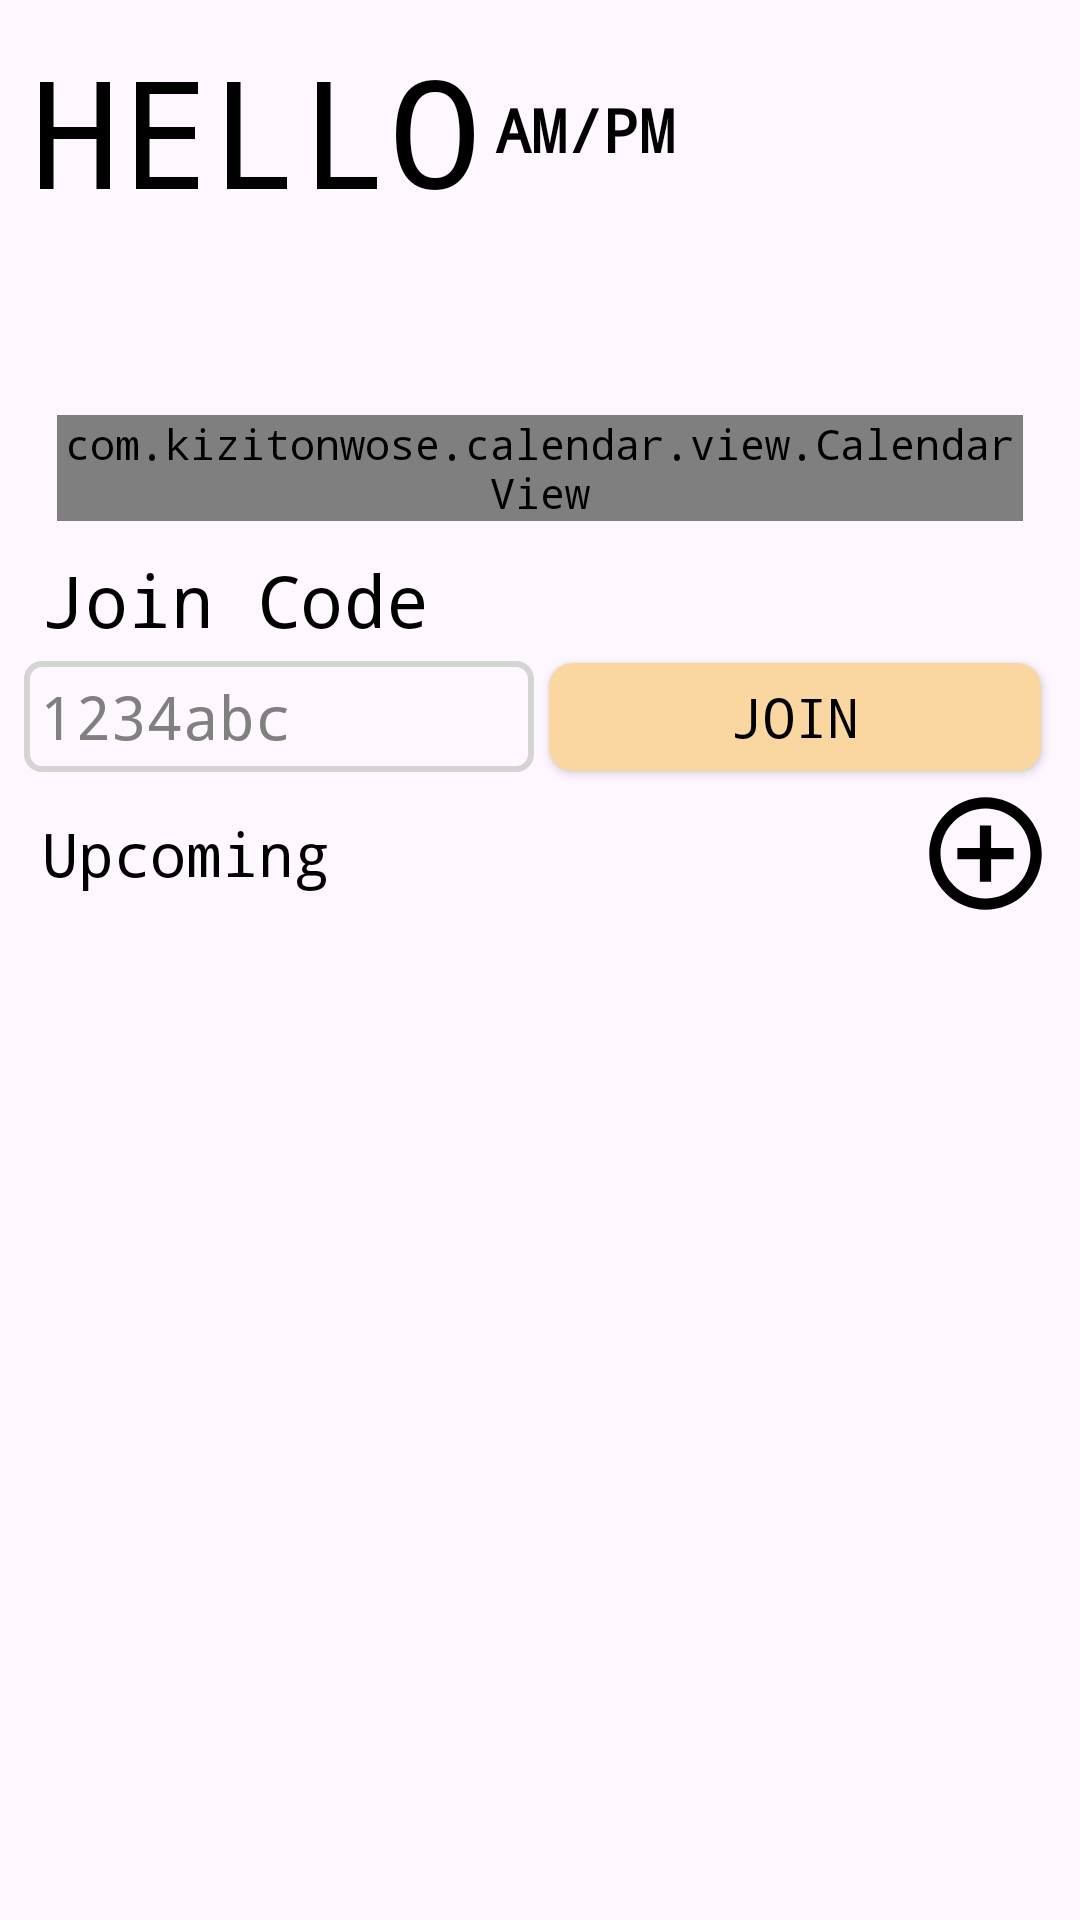

Reconstruct the res/layout file that produces this screen, plus the resources it refers to.
<!-- AndroidManifest.xml: application theme Base.Theme.SocialSync.LightMode -->
<!-- res/layout/fragment_dashboard.xml -->
<?xml version="1.0" encoding="utf-8"?>
<LinearLayout xmlns:android="http://schemas.android.com/apk/res/android"
    xmlns:app="http://schemas.android.com/apk/res-auto"
    xmlns:tools="http://schemas.android.com/tools"
    android:layout_width="match_parent"
    android:layout_height="match_parent"
    android:orientation="vertical"
    tools:context=".DashboardFragment">
    


    <LinearLayout
        android:layout_width="match_parent"
        android:layout_height="wrap_content"
        android:orientation="horizontal"
        android:padding="10dp">

        <TextView
            android:id="@+id/timeTextView"
            android:layout_width="wrap_content"
            android:layout_height="wrap_content"
            android:layout_gravity="bottom"
            android:text="HELLO"
            android:textSize="50sp" />

        <TextView
            android:id="@+id/amPmTextView"
            style="@style/subtitle"
            android:layout_width="wrap_content"
            android:layout_height="wrap_content"
            android:layout_gravity="center"
            android:textStyle="bold"
            android:layout_marginStart="5dp"
            android:text="AM/PM" />
    </LinearLayout>


    <androidx.core.widget.NestedScrollView
        android:layout_width="match_parent"
        android:layout_height="0dp"
        android:layout_weight="1">

        <LinearLayout
            android:layout_width="match_parent"
            android:layout_height="match_parent"
            android:orientation="vertical">


            <LinearLayout
                android:layout_width="match_parent"
                android:layout_height="wrap_content"
                android:layout_marginHorizontal="9dp"
                android:background="@drawable/calendar_background"
                android:orientation="vertical"
                android:padding="10dp">

                <TextView
                    android:id="@+id/monthText"
                    android:layout_width="match_parent"
                    android:layout_height="wrap_content"
                    android:gravity="center"
                    android:paddingBottom="20dp"
                    android:textSize="16sp"
                    android:textStyle="bold" />

                <com.kizitonwose.calendar.view.CalendarView
                    android:id="@+id/calendarView"
                    android:layout_width="match_parent"
                    android:layout_height="wrap_content"
                    app:cv_dayViewResource="@layout/calendar_day_layout"
                    app:cv_monthHeaderResource="@layout/calendar_day_titles_container" />
            </LinearLayout>

            <TextView
                android:id="@+id/joinCode"
                android:layout_width="wrap_content"
                android:layout_height="wrap_content"
                android:layout_marginStart="9dp"
                android:paddingHorizontal="5dp"
                android:text="@string/join_code"
                android:textSize="24sp"
                app:layout_constraintStart_toStartOf="parent"
                app:layout_constraintTop_toBottomOf="@+id/calendarView" />

            <LinearLayout
                android:layout_width="match_parent"
                android:layout_height="wrap_content"
                android:orientation="horizontal"
                android:layout_marginHorizontal="3dp"
                android:paddingHorizontal="5dp">

                <EditText
                    android:id="@+id/roomCode"
                    style="@style/EditTextbox"
                    android:layout_width="wrap_content"
                    android:layout_height="wrap_content"
                    android:layout_gravity="center"
                    android:layout_weight="1"
                    android:gravity="start"
                    android:hint="@string/_2137"
                    android:importantForAutofill="no"
                    android:inputType="text"
                    android:maxLength="6"
                    android:paddingHorizontal="20dp"
                    android:textAppearance="@style/subtitle"
                    android:textColorHint="#808080"
                    android:textSize="20dp"/>


                <androidx.appcompat.widget.AppCompatButton
                    android:id="@+id/joinButton"
                    android:textSize="18sp"
                    android:layout_width="wrap_content"
                    android:layout_height="36dp"
                    android:layout_gravity="center"
                    android:layout_marginLeft="20dp"
                    android:layout_marginHorizontal="5dp"
                    android:layout_marginVertical="5dp"
                    android:layout_weight="1"
                    android:background="@drawable/button_normal"
                    android:text="@string/join"
                    android:textColor="@color/black"
                    app:layout_constraintEnd_toEndOf="parent"
                    app:layout_constraintStart_toEndOf="@+id/roomCode"
                    app:layout_constraintTop_toBottomOf="@+id/joinCode" />

            </LinearLayout>

            <LinearLayout
                android:layout_width="match_parent"
                android:layout_height="wrap_content"
                android:layout_marginHorizontal="9dp"
                android:orientation="horizontal">

                <TextView
                    android:id="@+id/upcoming"
                    android:layout_width="wrap_content"
                    android:layout_height="wrap_content"
                    android:layout_gravity="center"
                    android:layout_weight="1"
                    android:paddingHorizontal="5dp"
                    android:text="@string/upcoming"
                    android:textSize="20sp" />

                <ImageView
                    android:id="@+id/addEvent"
                    android:layout_width="45dp"
                    android:layout_height="45dp"
                    android:contentDescription="@string/button_to_add_events"
                    android:src="@drawable/add_event_icon"
                    app:layout_constraintEnd_toEndOf="parent"
                    app:layout_constraintTop_toBottomOf="@+id/joinButton"
                    app:tint="@color/black" />

            </LinearLayout>

            <androidx.recyclerview.widget.RecyclerView
                android:id="@+id/upcomingEvents_recyclerView"
                android:layout_width="match_parent"
                android:layout_height="wrap_content"
                tools:listitem="@layout/event_item" />


        </LinearLayout>

    </androidx.core.widget.NestedScrollView>

</LinearLayout>
<!-- res/layout/calendar_day_layout.xml (included above) -->
<?xml version="1.0" encoding="utf-8"?>
<LinearLayout xmlns:android="http://schemas.android.com/apk/res/android"
    android:layout_width="match_parent"
    android:layout_height="match_parent"
    android:orientation="vertical">

    <TextView
        android:id="@+id/calendarDayText"
        android:layout_width="match_parent"
        android:layout_height="match_parent"
        android:gravity="center"
        android:textSize="16sp"
        android:layout_margin="-2dp" />

</LinearLayout>
<!-- res/layout/event_item.xml (included above) -->
<?xml version="1.0" encoding="utf-8"?>
<LinearLayout xmlns:android="http://schemas.android.com/apk/res/android"
    xmlns:app="http://schemas.android.com/apk/res-auto"
    android:layout_width="match_parent"
    android:layout_height="wrap_content"
    android:baselineAligned="false"
    android:orientation="horizontal"
    android:paddingHorizontal="8dp"
    android:paddingVertical="2dp">

    <androidx.cardview.widget.CardView
        android:layout_width="match_parent"
        android:layout_height="wrap_content"
        app:cardCornerRadius="9dp"
        app:cardUseCompatPadding="true">

        <LinearLayout
            android:id="@+id/eventLL"
            android:layout_width="match_parent"
            android:layout_height="wrap_content"
            android:background="@drawable/orange_gradient"
            android:padding="16dp">

            
            <LinearLayout
                android:layout_width="0dp"
                android:layout_height="wrap_content"
                android:layout_weight="1"
                android:orientation="vertical">

                <TextView
                    android:id="@+id/eventNameTextView"
                    android:layout_width="wrap_content"
                    android:layout_height="wrap_content"
                    android:text="Event Name"
                    android:textSize="18sp"
                    android:textStyle="bold" />

                <TextView
                    android:id="@+id/timeTextView"
                    android:layout_width="wrap_content"
                    android:layout_height="wrap_content"
                    android:text="Start Time - End Time"
                    android:textSize="12sp" />

                <TextView
                    android:id="@+id/dateTextView"
                    android:layout_width="wrap_content"
                    android:layout_height="wrap_content"
                    android:text="Date"
                    android:textSize="12sp" />

            </LinearLayout>

            
            <LinearLayout
                android:layout_width="wrap_content"
                android:layout_height="wrap_content"
                android:orientation="vertical">

                <ImageView
                    android:id="@+id/imageView"
                    android:layout_width="40dp"
                    android:layout_height="40dp"
                    android:layout_weight="1"
                    android:layout_gravity="center"
                    android:src="@drawable/default_icon" />

                <TextView
                    android:id="@+id/temperatureTextView"
                    android:layout_width="wrap_content"
                    android:layout_height="wrap_content"
                    android:layout_gravity="center"
                    android:text="Loading..."
                    android:textSize="12sp" />

            </LinearLayout>


        </LinearLayout>

    </androidx.cardview.widget.CardView>

</LinearLayout>
<!-- resources referenced by this layout -->
<resources>
  <color name="black">#FF000000</color>
  <!-- drawable add_event_icon (drawable) -->
  <vector android:height="48dp" android:tint="#E88B57"
      android:viewportHeight="24" android:viewportWidth="24"
      android:width="48dp" xmlns:android="http://schemas.android.com/apk/res/android">
      <path android:fillColor="@android:color/white" android:pathData="M13,7h-2v4L7,11v2h4v4h2v-4h4v-2h-4L13,7zM12,2C6.48,2 2,6.48 2,12s4.48,10 10,10 10,-4.48 10,-10S17.52,2 12,2zM12,20c-4.41,0 -8,-3.59 -8,-8s3.59,-8 8,-8 8,3.59 8,8 -3.59,8 -8,8z"/>
  </vector>
  <!-- drawable button_normal (drawable) -->
  <shape xmlns:android="http://schemas.android.com/apk/res/android"
      android:shape="rectangle">
  
      <solid android:color="@color/secondary1" />
  
      <padding
          android:bottom="3dp"
          android:left="3dp"
          android:right="3dp"
          android:top="3dp" />
  
      <corners android:radius="8dp" />
  
  
  </shape>
  <!-- drawable orange_gradient (drawable) -->
  <shape xmlns:android="http://schemas.android.com/apk/res/android">
      <gradient
          android:startColor="@color/secondary1"
          android:endColor="@color/secondary2"
          android:angle="135"
          android:type="linear" />
  
      <corners android:radius="9dp" />
  
  </shape>
  <string name="_2137">1234abc</string>
  <string name="button_to_add_events">button to add events</string>
  <string name="join">Join</string>
  <string name="join_code">Join Code</string>
  <string name="upcoming">Upcoming</string>
  <style name="EditTextbox" parent="@style/Widget.AppCompat.EditText">
          <item name="android:textAppearance">@style/body</item>
          <item name="android:background">@drawable/black_stroke</item>
          <item name="android:colorBackground">@color/secondary1</item>
          <item name="android:textColor">@color/black</item>
          <item name="android:padding">5dp</item>
      </style>
  <style name="subtitle" parent="Base.Theme.SocialSync.LightMode">
          <item name="android:textSize">20sp</item>
      </style>
  <style name="Base.Theme.SocialSync.LightMode" parent="Theme.Material3.DayNight.NoActionBar">
          <item name="android:textColor">#000000</item>
          <item name="itemTextColor">#000740</item>
          <item name="android:fontFamily">monospace</item>
          <item name="android:colorPrimaryDark">#000000</item>
      </style>
  <color name="secondary1">#FAD7A0</color>
  <color name="secondary2">#FCF3CF</color>
  <style name="body" parent="Base.Theme.SocialSync.LightMode">
          <item name="android:textSize">18sp</item>
      </style>
  <!-- drawable black_stroke (drawable) -->
  <shape xmlns:android="http://schemas.android.com/apk/res/android"
      android:shape="rectangle">
  
      <stroke
          android:width="2dp"
          android:color="@color/faintOutline" />
  
      <padding
          android:bottom="5dp"
          android:left="5dp"
          android:right="5dp"
          android:top="5dp" />
  
      <corners android:radius="5dp" />
  </shape>
  <color name="faintOutline">#D4D4D4</color>
</resources>
